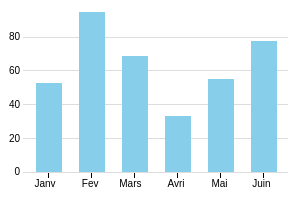
D3 v3 page, settled after 360 driven frames (6 s of simulated time); the page loaded 1 data file(s).



var margin = {top: 20, right: 20, bottom: 70, left: 15},
    width = 300 - margin.left - margin.right,
    height = 250 - margin.top - margin.bottom;

// Parse the date / time
var	parseDate = d3.time.format("%Y-%m").parse;

var x = d3.scale.ordinal().rangeRoundBands([0, width], .05);

var y = d3.scale.linear().range([height, 0]);

var xAxis = d3.svg.axis()
    .scale(x)
    .orient("bottom")
	;
  
//  .tickFormat(d3.time.format("%Y-%m"));

var yAxis = d3.svg.axis()
    .scale(y)
    .orient("left")
    .ticks(10);

var svg = d3.select("#dviz-column").append("svg")
    .attr("width", width + margin.left + margin.right)
    .attr("height", height + margin.top + margin.bottom)
  .append("g")
    .attr("transform", 
          "translate(" + margin.left + "," + margin.top + ")");
		  
		  
		 


d3.csv("ddd.csv", function(error, data) {

    data.forEach(function(d) {
      //  d.date = parseDate(d.date);
        d.value = +d.value;
    });
	
  x.domain(data.map(function(d) { return d.date; }));
  y.domain([0, d3.max(data, function(d) { return d.value; })]);

  svg.append("g")
      .attr("class", "x axis")
      .attr("transform", "translate(0," + height + ")")
      .call(xAxis)
    .selectAll("text")
      .style("text-anchor", "end")
      .attr("dx", "-.8em")
      .attr("dy", "-.55em")
      .attr("transform", "rotate(-0)" )
	  .attr("y", 20)
	  .attr("x", 15);

  /*svg.append("g")
      .attr("class", "y axis")
      .call(yAxis)
    .append("text")
      .attr("transform", "rotate(-0)")
      .attr("y", -15)
      .attr("dy", ".71em")
      .style("text-anchor", "end")
      .text("Value ($)");*/
var yAxis = d3.svg.axis()
  .scale(y)
  .orient("left")
  .ticks(5)
  .tickSize(-width, 0, 0)
  .tickFormat( function(d) { return d } );
  
  svg.append("g")
  .attr("class", "y axis")
  .call(yAxis);

  svg.selectAll("bar")
      .data(data)
    .enter().append("rect")
    //  .style("fill", "steelblue")
	.style("fill", "skyblue")
      .attr("x", function(d) { return x(d.date)+(margin.left/2); })
      .attr("width", x.rangeBand()-margin.left)
	 // .attr("width", "20px")
      .attr("y", function(d) { return y(d.value); })
      .attr("height", function(d) { return height - y(d.value); })
	  .on("mouseover", function() { tooltip.style("display", null); })
  .on("mouseout", function() { tooltip.style("display", "none"); })
  .on("mousemove", function(d) {
    var xPosition = d3.mouse(this)[0] - 15;
    var yPosition = d3.mouse(this)[1] - 25;
    tooltip.attr("transform", "translate(" + xPosition + "," + yPosition + ")");
    tooltip.select("text").text(d.value);
  });
	  
	  
	  
	  var tooltip = svg.append("g")
  .attr("class", "tooltip")
  .style("display", "none");
    
tooltip.append("rect")
  .attr("width", 30)
  .attr("height", 20)
  .attr("fill", "white")
  .style("opacity", 0.5);

tooltip.append("text")
  .attr("x", 15)
  .attr("dy", "1.2em")
  .style("text-anchor", "middle")
  .attr("font-size", "12px")
  .attr("font-weight", "bold");

});



### data: ddd.csv
date, value
Janv, 53
Fev, 95
Mars, 69
Avri, 33
Mai, 55
Juin, 78